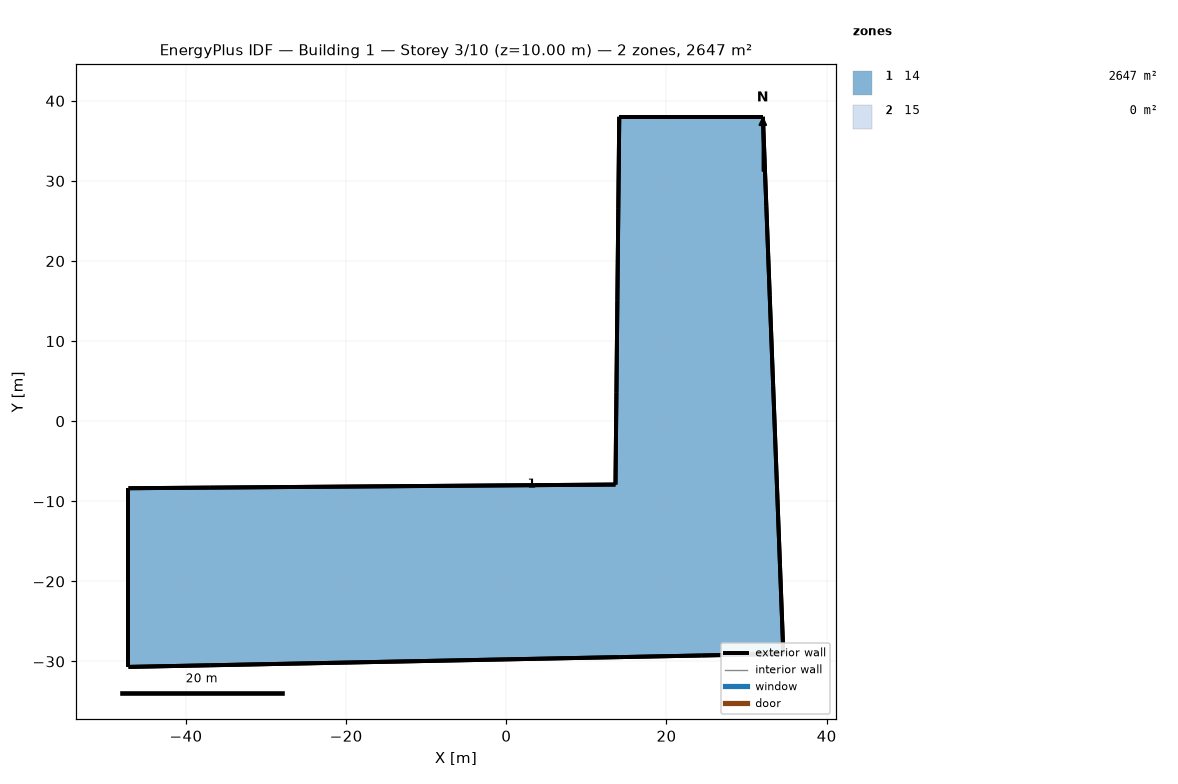
=== STOREY PLAN SPEC (per zone: floor XY polygon, exterior-wall plan segments, windows/doors) ===
zone 1: 14  (2647.5 m²)
  floor: (-47.18, -30.68) (-47.18, -19.52) (-47.18, -8.37) (-37.05, -8.29) (-26.91, -8.22) (-16.77, -8.14) (-6.64, -8.06) (3.49, -7.99) (13.63, -7.91) (13.75, 3.57) (13.87, 15.05) (13.98, 26.53) (14.10, 38.01) (23.07, 38.01) (32.04, 38.01) (32.46, 26.83) (32.89, 15.66) (33.32, 4.48) (33.74, -6.70) (34.16, -17.87) (34.59, -29.05) (24.37, -29.25) (14.15, -29.46) (3.93, -29.66) (-6.30, -29.86) (-16.52, -30.07) (-26.74, -30.27) (-36.96, -30.48)
  exterior wall: (-47.18, -19.52) – (-47.18, -30.68)  [11.2 m]
  exterior wall: (-47.18, -8.37) – (-47.18, -19.52)  [11.2 m]
  exterior wall: (-37.05, -8.29) – (-47.18, -8.37)  [10.1 m]
  exterior wall: (-26.91, -8.22) – (-37.05, -8.29)  [10.1 m]
  exterior wall: (-16.77, -8.14) – (-26.91, -8.22)  [10.1 m]
  exterior wall: (-6.64, -8.06) – (-16.77, -8.14)  [10.1 m]
  exterior wall: (3.49, -7.99) – (-6.64, -8.06)  [10.1 m]
  exterior wall: (13.63, -7.91) – (3.49, -7.99)  [10.1 m]
  exterior wall: (13.75, 3.57) – (13.63, -7.91)  [11.5 m]
  exterior wall: (13.87, 15.05) – (13.75, 3.57)  [11.5 m]
  exterior wall: (13.98, 26.53) – (13.87, 15.05)  [11.5 m]
  exterior wall: (14.10, 38.01) – (13.98, 26.53)  [11.5 m]
  exterior wall: (23.07, 38.01) – (14.10, 38.01)  [9.0 m]
  exterior wall: (32.04, 38.01) – (23.07, 38.01)  [9.0 m]
  exterior wall: (32.46, 26.83) – (32.04, 38.01)  [11.2 m]
  exterior wall: (32.89, 15.66) – (32.46, 26.83)  [11.2 m]
  exterior wall: (33.32, 4.48) – (32.89, 15.66)  [11.2 m]
  exterior wall: (33.74, -6.70) – (33.32, 4.48)  [11.2 m]
  exterior wall: (34.16, -17.87) – (33.74, -6.70)  [11.2 m]
  exterior wall: (34.59, -29.05) – (34.16, -17.87)  [11.2 m]
  exterior wall: (24.37, -29.25) – (34.59, -29.05)  [10.2 m]
  exterior wall: (14.15, -29.46) – (24.37, -29.25)  [10.2 m]
  exterior wall: (3.93, -29.66) – (14.15, -29.46)  [10.2 m]
  exterior wall: (-6.30, -29.86) – (3.93, -29.66)  [10.2 m]
  exterior wall: (-16.52, -30.07) – (-6.30, -29.86)  [10.2 m]
  exterior wall: (-26.74, -30.27) – (-16.52, -30.07)  [10.2 m]
  exterior wall: (-36.96, -30.48) – (-26.74, -30.27)  [10.2 m]
  exterior wall: (-47.18, -30.68) – (-36.96, -30.48)  [10.2 m]
zone 2: 15  (0.0 m²)
  exterior wall: (-47.18, -19.52) – (-47.18, -30.68)  [11.2 m]
  exterior wall: (-47.18, -8.37) – (-47.18, -19.52)  [11.2 m]
  exterior wall: (-37.05, -8.29) – (-47.18, -8.37)  [10.1 m]
  exterior wall: (-26.91, -8.22) – (-37.05, -8.29)  [10.1 m]
  exterior wall: (-16.77, -8.14) – (-26.91, -8.22)  [10.1 m]
  exterior wall: (-6.64, -8.06) – (-16.77, -8.14)  [10.1 m]
  exterior wall: (3.49, -7.99) – (-6.64, -8.06)  [10.1 m]
  exterior wall: (13.63, -7.91) – (3.49, -7.99)  [10.1 m]
  exterior wall: (13.75, 3.57) – (13.63, -7.91)  [11.5 m]
  exterior wall: (13.87, 15.05) – (13.75, 3.57)  [11.5 m]
  exterior wall: (13.98, 26.53) – (13.87, 15.05)  [11.5 m]
  exterior wall: (14.10, 38.01) – (13.98, 26.53)  [11.5 m]
  exterior wall: (23.07, 38.01) – (14.10, 38.01)  [9.0 m]
  exterior wall: (32.04, 38.01) – (23.07, 38.01)  [9.0 m]
  exterior wall: (32.46, 26.83) – (32.04, 38.01)  [11.2 m]
  exterior wall: (32.89, 15.66) – (32.46, 26.83)  [11.2 m]
  exterior wall: (33.32, 4.48) – (32.89, 15.66)  [11.2 m]
  exterior wall: (33.74, -6.70) – (33.32, 4.48)  [11.2 m]
  exterior wall: (34.16, -17.87) – (33.74, -6.70)  [11.2 m]
  exterior wall: (34.59, -29.05) – (34.16, -17.87)  [11.2 m]
  exterior wall: (24.37, -29.25) – (34.59, -29.05)  [10.2 m]
  exterior wall: (14.15, -29.46) – (24.37, -29.25)  [10.2 m]
  exterior wall: (3.93, -29.66) – (14.15, -29.46)  [10.2 m]
  exterior wall: (-6.30, -29.86) – (3.93, -29.66)  [10.2 m]
  exterior wall: (-16.52, -30.07) – (-6.30, -29.86)  [10.2 m]
  exterior wall: (-26.74, -30.27) – (-16.52, -30.07)  [10.2 m]
  exterior wall: (-36.96, -30.48) – (-26.74, -30.27)  [10.2 m]
  exterior wall: (-47.18, -30.68) – (-36.96, -30.48)  [10.2 m]

=== DERIVED (storey summary) ===
Building: Building 1
Storey: 3 of 10  (floor level z = 10.00 m)
Storey gross floor area: 2647.5 m²
Zones on this storey: 2
  - 14: floor 2647.5 m²; exterior wall 295.9 m (1109.5 m²); WWR 0.0%
  - 15: floor 0.0 m²; exterior wall 295.9 m (1109.5 m²); WWR 0.0%
Zone adjacency: (none detected)